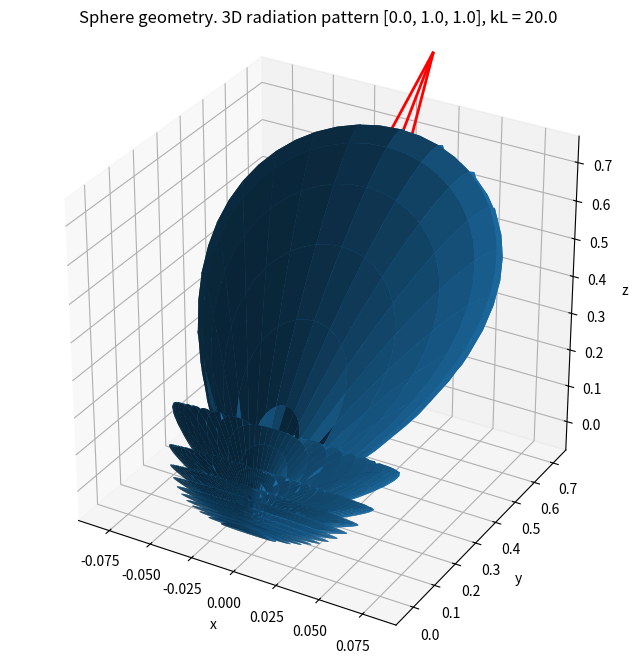

The matplotlib source for this figure:
#!/usr/bin/env python3
# -*- coding: utf-8 -*-

import numpy as np
import matplotlib.pyplot as plt
from mpl_toolkits.mplot3d import Axes3D  # noqa: F401

def sphere_af_gamma(gamma, k=1.0, R=1.0):
    """
    Normalized array factor of a uniform solid sphere:
        AF(gamma) = 3 j1(x) / x
    with
        x = 2 k R sin(gamma/2)

    Uses the explicit spherical-Bessel form
        j1(x) = (sin x - x cos x)/x^2
    and the limit AF(0)=1.
    """
    x = 2.0 * k * R * np.sin(gamma / 2.0)

    AF = np.empty_like(x, dtype=float)
    small = np.isclose(x, 0.0)

    xs = x[~small]
    AF[~small] = 3.0 * (np.sin(xs) - xs * np.cos(xs)) / (xs**3)
    AF[small] = 1.0

    return AF


def plot_radiation_pattern_3d(
    af_fn,
    k_in_hat,
    af_mode="intensity",          # "amplitude" or "intensity"
    af_kwargs=None,
    ntheta=181,
    nphi=361,
    radial_scale=1.0,             # multiplies plotted radius only
    radial_power=1.0,             # use <1 to compress peaks visually
    radial_offset=0.0,            # adds constant floor to plotted radius only
    show_center=True,
    show_kin_arrow=True,
    arrow_scale=1.2,
    title="3D radiation pattern",
):
    """
    Generic 3D radiation-pattern plotter.

    The user supplies:
        af_fn(q_vec, n_hat, k_in_hat, **af_kwargs) -> AF

    Inputs
    ------
    q_vec     : array (..., 3)
        q = k_in - k_out for each observation direction
    n_hat     : array (..., 3)
        observation direction unit vectors
    k_in_hat  : array (3,)
        incident direction unit vector

    Output of af_fn
    ---------------
    AF : array (...,)
        Can be real or complex.
        If af_mode="intensity", plotted radius = |AF|^2
        If af_mode="amplitude", plotted radius = |AF|

    Returns
    -------
    fig, ax, out
    where out is a dict with X,Y,Z,R,AF,q_vec,n_hat,TH,PH,k_in_hat
    """
    if af_kwargs is None:
        af_kwargs = {}

    k_in_hat = np.asarray(k_in_hat, dtype=float)
    k_in_hat = k_in_hat / np.linalg.norm(k_in_hat)

    print_log(
    af_fn=af_fn,
    k_in_hat=k_in_hat,
    af_mode=af_mode,
    ntheta=ntheta,
    nphi=nphi,
    radial_scale=radial_scale,
    radial_power=radial_power,
    radial_offset=radial_offset,
    show_center=show_center,
    show_kin_arrow=show_kin_arrow,
    arrow_scale=arrow_scale,
    **af_kwargs,
    )

    theta = np.linspace(0.0, np.pi, ntheta)
    phi = np.linspace(0.0, 2.0 * np.pi, nphi)
    TH, PH = np.meshgrid(theta, phi, indexing="ij")

    nx = np.sin(TH) * np.cos(PH)
    ny = np.sin(TH) * np.sin(PH)
    nz = np.cos(TH)

    n_hat = np.stack([nx, ny, nz], axis=-1)          # (ntheta, nphi, 3)
    q_vec = k_in_hat[None, None, :] - n_hat          # assumes |k_in|=|k_out|=1

    AF = af_fn(q_vec=q_vec, n_hat=n_hat, k_in_hat=k_in_hat, **af_kwargs)

    if af_mode == "intensity":
        R = np.abs(AF) ** 2
    elif af_mode == "amplitude":
        R = np.abs(AF)
    else:
        raise ValueError("af_mode must be 'amplitude' or 'intensity'")

    # display-only radial transform
    R_plot = radial_offset + radial_scale * (R ** radial_power)

    X = R_plot * nx
    Y = R_plot * ny
    Z = R_plot * nz

    fig = plt.figure(figsize=(8, 8))
    ax = fig.add_subplot(111, projection="3d")
    ax.plot_surface(X, Y, Z, rstride=2, cstride=2, linewidth=0, antialiased=True)

    if show_center:
        ax.scatter([0], [0], [0], color="red", s=60)

    if show_kin_arrow:
        arrow_len = arrow_scale * np.max(np.sqrt(X**2 + Y**2 + Z**2))
        ax.quiver(
            0, 0, 0,
            arrow_len * k_in_hat[0],
            arrow_len * k_in_hat[1],
            arrow_len * k_in_hat[2],
            color="red",
            linewidth=2
        )

    ax.set_xlabel("x")
    ax.set_ylabel("y")
    ax.set_zlabel("z")
    ax.set_title(title)
    ax.set_box_aspect([1, 1, 1])

    out = {
        "X": X, "Y": Y, "Z": Z,
        "R": R, "R_plot": R_plot,
        "AF": AF,
        "q_vec": q_vec,
        "n_hat": n_hat,
        "TH": TH, "PH": PH,
        "k_in_hat": k_in_hat,
    }

    return fig, ax, out


def print_log(
    af_fn,
    k_in_hat,
    af_mode,
    ntheta,
    nphi,
    radial_scale,
    radial_power,
    radial_offset,
    show_center,
    show_kin_arrow,
    arrow_scale,
    **af_kwargs,
):
    print("\n===== Analytical radiation-pattern setup =====")
    print(f"Geometry / AF function : {af_fn.__name__}")
    print(f"k_in_hat (unit)        : {k_in_hat}")
    print(f"|k_in_hat|             : {np.linalg.norm(k_in_hat):.6f}")

    if "kL" in af_kwargs:
        print(f"Regime parameter kL    : {af_kwargs['kL']}")
    if "kR" in af_kwargs:
        print(f"Regime parameter kR    : {af_kwargs['kR']}")

    print(f"AF mode                : {af_mode}")
    print(f"ntheta                 : {ntheta}")
    print(f"nphi                   : {nphi}")
    print(f"radial_scale           : {radial_scale}")
    print(f"radial_power           : {radial_power}")
    print(f"radial_offset          : {radial_offset}")
    print(f"show_center            : {show_center}")
    print(f"show_kin_arrow         : {show_kin_arrow}")
    print(f"arrow_scale            : {arrow_scale}")
    print("==============================================\n")


def sphere_af(q_vec, n_hat, k_in_hat, kR=5.0):
    q = np.linalg.norm(q_vec, axis=-1)
    x = kR * q

    AF = np.empty_like(x, dtype=float)
    small = np.isclose(x, 0.0)
    xs = x[~small]

    AF[~small] = 3.0 * (np.sin(xs) - xs * np.cos(xs)) / (xs**3)
    AF[small] = 1.0
    return AF


def cube_af(q_vec, n_hat, k_in_hat, kL=6.0):
    def sinc(x):
        out = np.ones_like(x, dtype=float)
        m = ~np.isclose(x, 0.0)
        out[m] = np.sin(x[m]) / x[m]
        return out

    qx = q_vec[..., 0]
    qy = q_vec[..., 1]
    qz = q_vec[..., 2]

    return (
        sinc(0.5 * kL * qx) *
        sinc(0.5 * kL * qy) *
        sinc(0.5 * kL * qz)
    )


k_in_hat = [0.0, 1.0, 1.0]

fig, ax, out = plot_radiation_pattern_3d(
        af_fn=sphere_af,              # or cube_af
    k_in_hat=k_in_hat,
    af_mode="intensity",
    af_kwargs={"kR": 20.0},        # for sphere
   #  af_kwargs={"kL": 20.0},      # for cube
    radial_scale=1.0,
    radial_power=0.3,
    title=f"Sphere geometry. 3D radiation pattern {k_in_hat}, kL = 20.0",
)


plt.show()
